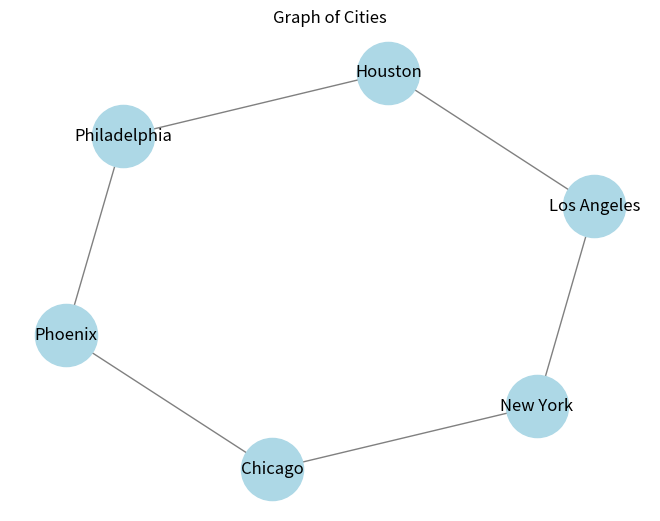

Python code for this plot:
# Task Create a Graph class using Python dictionaries. Add at least 6 cities as vertices
# and connect them with edges. Implement addVertex(), addEdge(), and
# printEdges() methods. Finally, visualize the graph using networkx and matplotlib.
# Objective Test students' ability to implement a graph data structure from scratch and
# visualize it.
# Topics Graph class · Adjacency list · networkx · matplotlib

# Question 1:
import networkx as nx
import matplotlib.pyplot as plt

class Graph:
    def __init__(self):
        self.graph = {}

    def addVertex(self, vertex):
        if vertex not in self.graph:
            self.graph[vertex] = []

    def addEdge(self, vertex1, vertex2):
        if vertex1 in self.graph and vertex2 in self.graph:
            self.graph[vertex1].append(vertex2)
            self.graph[vertex2].append(vertex1)

    def printEdges(self):
        for vertex, edges in self.graph.items():
            print(f"{vertex}: {', '.join(edges)}")

# Create a graph instance
g = Graph()
# Add vertices (cities)
cities = ["New York", "Los Angeles", "Chicago", "Houston", "Phoenix", "Philadelphia"]
for city in cities:
    g.addVertex(city)
# Add edges (connections between cities)
g.addEdge("New York", "Los Angeles")
g.addEdge("New York", "Chicago")
g.addEdge("Los Angeles", "Houston")
g.addEdge("Chicago", "Phoenix")
g.addEdge("Houston", "Philadelphia")
g.addEdge("Phoenix", "Philadelphia")
# Print edges
g.printEdges()
# Visualize the graph
G = nx.Graph(g.graph)
pos = nx.spring_layout(G)
nx.draw(G, pos, with_labels=True, node_color='lightblue', edge_color='gray', node_size=2000)
plt.title("Graph of Cities")
plt.show()
